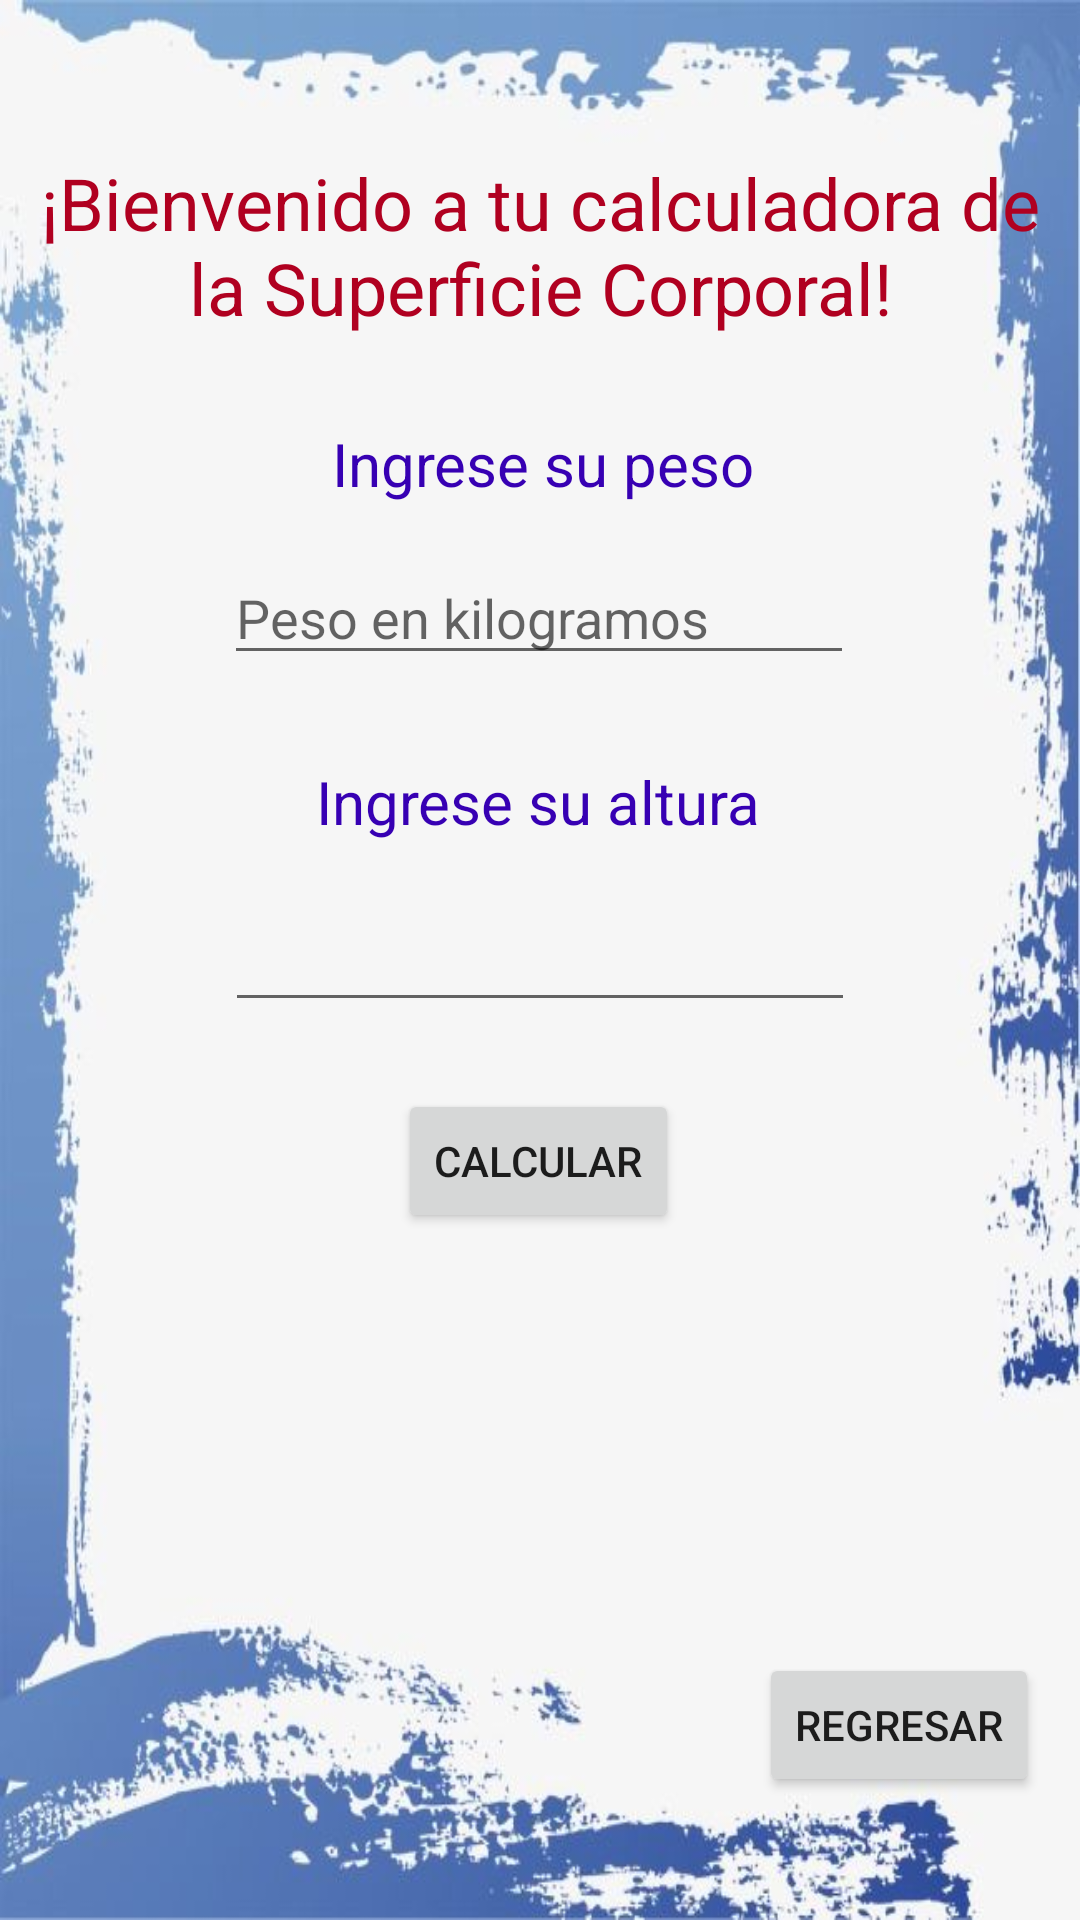

Here is an Android app screen rendered from its layout file. Give the layout XML and the strings, colors and styles it references.
<!-- AndroidManifest.xml: application theme Theme.MultiCalculadora -->
<!-- res/layout/activity_superficie_pantalla.xml -->
<?xml version="1.0" encoding="utf-8"?>
<androidx.constraintlayout.widget.ConstraintLayout xmlns:android="http://schemas.android.com/apk/res/android"
    xmlns:app="http://schemas.android.com/apk/res-auto"
    xmlns:tools="http://schemas.android.com/tools"
    android:layout_width="match_parent"
    android:layout_height="match_parent"
    android:background="@drawable/area"
    tools:context=".SuperficiePantalla">

    <TextView
        android:id="@+id/textView19"
        android:layout_width="345dp"
        android:layout_height="68dp"
        android:text="¡Bienvenido a tu calculadora de la Superficie Corporal!"
        android:textAlignment="center"
        android:textColor="@color/design_default_color_error"
        android:textSize="24sp"
        app:layout_constraintBottom_toBottomOf="parent"
        app:layout_constraintEnd_toEndOf="parent"
        app:layout_constraintStart_toStartOf="parent"
        app:layout_constraintTop_toTopOf="parent"
        app:layout_constraintVertical_bias="0.09" />

    <TextView
        android:id="@+id/textView20"
        android:layout_width="wrap_content"
        android:layout_height="wrap_content"
        android:text="Ingrese su peso"
        android:textColor="@color/purple_700"
        android:textSize="20sp"
        app:layout_constraintBottom_toBottomOf="parent"
        app:layout_constraintEnd_toEndOf="parent"
        app:layout_constraintHorizontal_bias="0.506"
        app:layout_constraintStart_toStartOf="parent"
        app:layout_constraintTop_toTopOf="parent"
        app:layout_constraintVertical_bias="0.23" />

    <EditText
        android:id="@+id/edtpeso"
        android:layout_width="wrap_content"
        android:layout_height="wrap_content"
        android:ems="10"
        android:hint="Peso en kilogramos"
        android:inputType="number"
        app:layout_constraintBottom_toBottomOf="parent"
        app:layout_constraintEnd_toEndOf="parent"
        app:layout_constraintHorizontal_bias="0.497"
        app:layout_constraintStart_toStartOf="parent"
        app:layout_constraintTop_toTopOf="parent"
        app:layout_constraintVertical_bias="0.307" />

    <TextView
        android:id="@+id/textView21"
        android:layout_width="wrap_content"
        android:layout_height="wrap_content"
        android:text="Ingrese su altura"
        android:textColor="@color/purple_700"
        android:textSize="20sp"
        app:layout_constraintBottom_toBottomOf="parent"
        app:layout_constraintEnd_toEndOf="parent"
        app:layout_constraintHorizontal_bias="0.498"
        app:layout_constraintStart_toStartOf="parent"
        app:layout_constraintTop_toTopOf="parent"
        app:layout_constraintVertical_bias="0.414" />

    <EditText
        android:id="@+id/edtaltura"
        android:layout_width="wrap_content"
        android:layout_height="wrap_content"
        android:ems="10"
        android:inputType="number"
        app:layout_constraintBottom_toBottomOf="parent"
        app:layout_constraintEnd_toEndOf="parent"
        app:layout_constraintStart_toStartOf="parent"
        app:layout_constraintTop_toTopOf="parent" />

    <Button
        android:id="@+id/btncalcu"
        android:layout_width="wrap_content"
        android:layout_height="wrap_content"
        android:text="Calcular"
        app:layout_constraintBottom_toBottomOf="parent"
        app:layout_constraintEnd_toEndOf="parent"
        app:layout_constraintHorizontal_bias="0.498"
        app:layout_constraintStart_toStartOf="parent"
        app:layout_constraintTop_toTopOf="parent"
        app:layout_constraintVertical_bias="0.613" />

    <TextView
        android:id="@+id/txtMas"
        android:layout_width="260dp"
        android:layout_height="97dp"
        android:textAlignment="center"
        android:textColor="@color/design_default_color_error"
        android:textSize="20sp"
        app:layout_constraintBottom_toBottomOf="parent"
        app:layout_constraintEnd_toEndOf="parent"
        app:layout_constraintHorizontal_bias="0.496"
        app:layout_constraintStart_toStartOf="parent"
        app:layout_constraintTop_toTopOf="parent"
        app:layout_constraintVertical_bias="0.776" />

    <Button
        android:id="@+id/btnComeBack"
        android:layout_width="wrap_content"
        android:layout_height="wrap_content"
        android:text="Regresar"
        app:layout_constraintBottom_toBottomOf="parent"
        app:layout_constraintEnd_toEndOf="parent"
        app:layout_constraintHorizontal_bias="0.949"
        app:layout_constraintStart_toStartOf="parent"
        app:layout_constraintTop_toTopOf="parent"
        app:layout_constraintVertical_bias="0.931" />
</androidx.constraintlayout.widget.ConstraintLayout>
<!-- resources referenced by this layout -->
<resources>
  <!-- drawable area: jpg bitmap (drawable, 37981 bytes) -->
  <style name="Theme.MultiCalculadora" parent="Theme.MaterialComponents.DayNight.DarkActionBar">
          
          <item name="colorPrimary">@color/purple_500</item>
          <item name="colorPrimaryVariant">@color/purple_700</item>
          <item name="colorOnPrimary">@color/white</item>
          
          <item name="colorSecondary">@color/teal_200</item>
          <item name="colorSecondaryVariant">@color/teal_700</item>
          <item name="colorOnSecondary">@color/black</item>
          
          <item name="android:statusBarColor" tools:targetApi="l">?attr/colorPrimaryVariant</item>
          
      </style>
  <!-- not gathered from this repository: default colours our renderer supplied (Android Studio template values) -->
  <color name="purple_500">#FF6200EE</color>
  <color name="purple_700">#FF3700B3</color>
  <color name="teal_200">#FF03DAC5</color>
  <color name="teal_700">#FF018786</color>
  <color name="black">#FF000000</color>
  <color name="white">#FFFFFFFF</color>
</resources>
